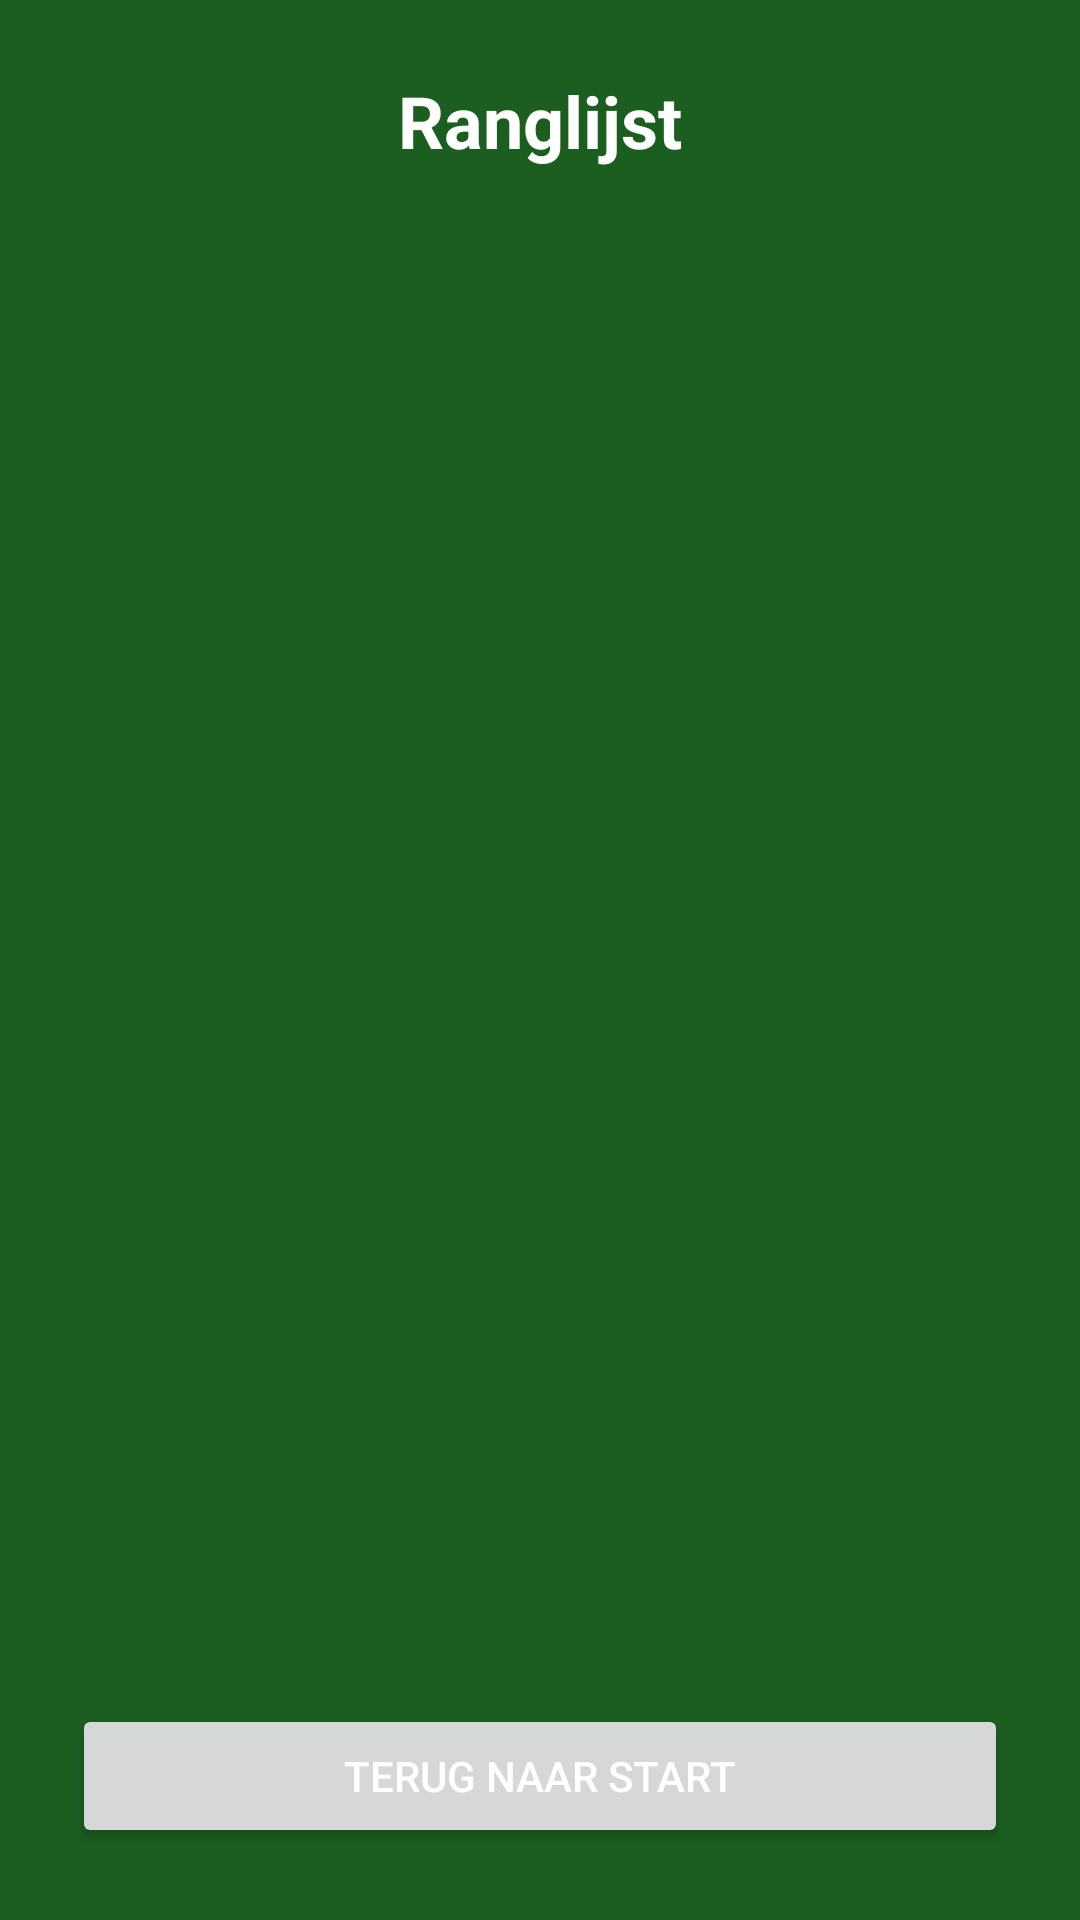

The Android layout XML behind this screen, and the referenced resources:
<!-- AndroidManifest.xml: application theme Theme.ToepScoreTracker -->
<!-- res/layout/activity_leaderboard.xml -->
<?xml version="1.0" encoding="utf-8"?>
<LinearLayout xmlns:android="http://schemas.android.com/apk/res/android"
    android:layout_width="match_parent"
    android:layout_height="match_parent"
    android:background="@color/primary_green"
    android:fitsSystemWindows="true"
    android:gravity="center"
    android:orientation="vertical"
    android:padding="24dp">

    <TextView
        android:id="@+id/tvLeaderboardTitle"
        android:layout_width="wrap_content"
        android:layout_height="wrap_content"
        android:layout_marginBottom="16dp"
        android:text="@string/leaderboard_button"
        android:textColor="@color/white"
        android:textSize="24sp"
        android:textStyle="bold" />

    <ScrollView
        android:layout_width="match_parent"
        android:layout_height="0dp"
        android:layout_weight="1"
        android:layout_marginBottom="16dp">

        <LinearLayout
            android:id="@+id/llLeaderboard"
            android:layout_width="match_parent"
            android:layout_height="wrap_content"
            android:gravity="center"
            android:orientation="vertical" />
    </ScrollView>

    <Button
        android:id="@+id/btnBackFromLeaderboard"
        android:layout_width="match_parent"
        android:layout_height="wrap_content"
        android:text="@string/back_to_start"
        android:padding="12dp" />

</LinearLayout>
<!-- resources referenced by this layout -->
<resources>
  <color name="primary_green">#1B5E20</color>
  <color name="white">#FFFFFFFF</color>
  <string name="back_to_start">Terug naar start</string>
  <string name="leaderboard_button">Ranglijst</string>
  <style name="Theme.ToepScoreTracker" parent="Theme.Material3.DayNight.NoActionBar">
          
          <item name="colorPrimary">@color/accent_green</item>
          <item name="colorPrimaryContainer">@color/primary_dark_green</item>
          <item name="colorOnPrimary">@color/white</item>
          <item name="colorOnPrimaryContainer">@color/white</item>
          
          <item name="colorSecondary">@color/accent_green</item>
          <item name="colorSecondaryContainer">@color/primary_dark_green</item>
          <item name="colorOnSecondary">@color/white</item>
          <item name="colorOnSecondaryContainer">@color/white</item>
          
          <item name="colorSurface">@color/primary_green</item>
          <item name="colorOnSurface">@color/white</item>
          
          <item name="colorOutline">@color/outline_white</item>
  
          
          <item name="android:windowBackground">@color/primary_green</item>
          <item name="android:textColor">@color/white</item>
          <item name="android:editTextColor">@color/white</item>
          <item name="android:textColorHint">#BDBDBD</item>
  
          
          <item name="android:statusBarColor">@color/primary_dark_green</item>
      </style>
  <color name="accent_green">#2E7D32</color>
  <color name="primary_dark_green">#003300</color>
  <color name="outline_white">#80FFFFFF</color>
</resources>
